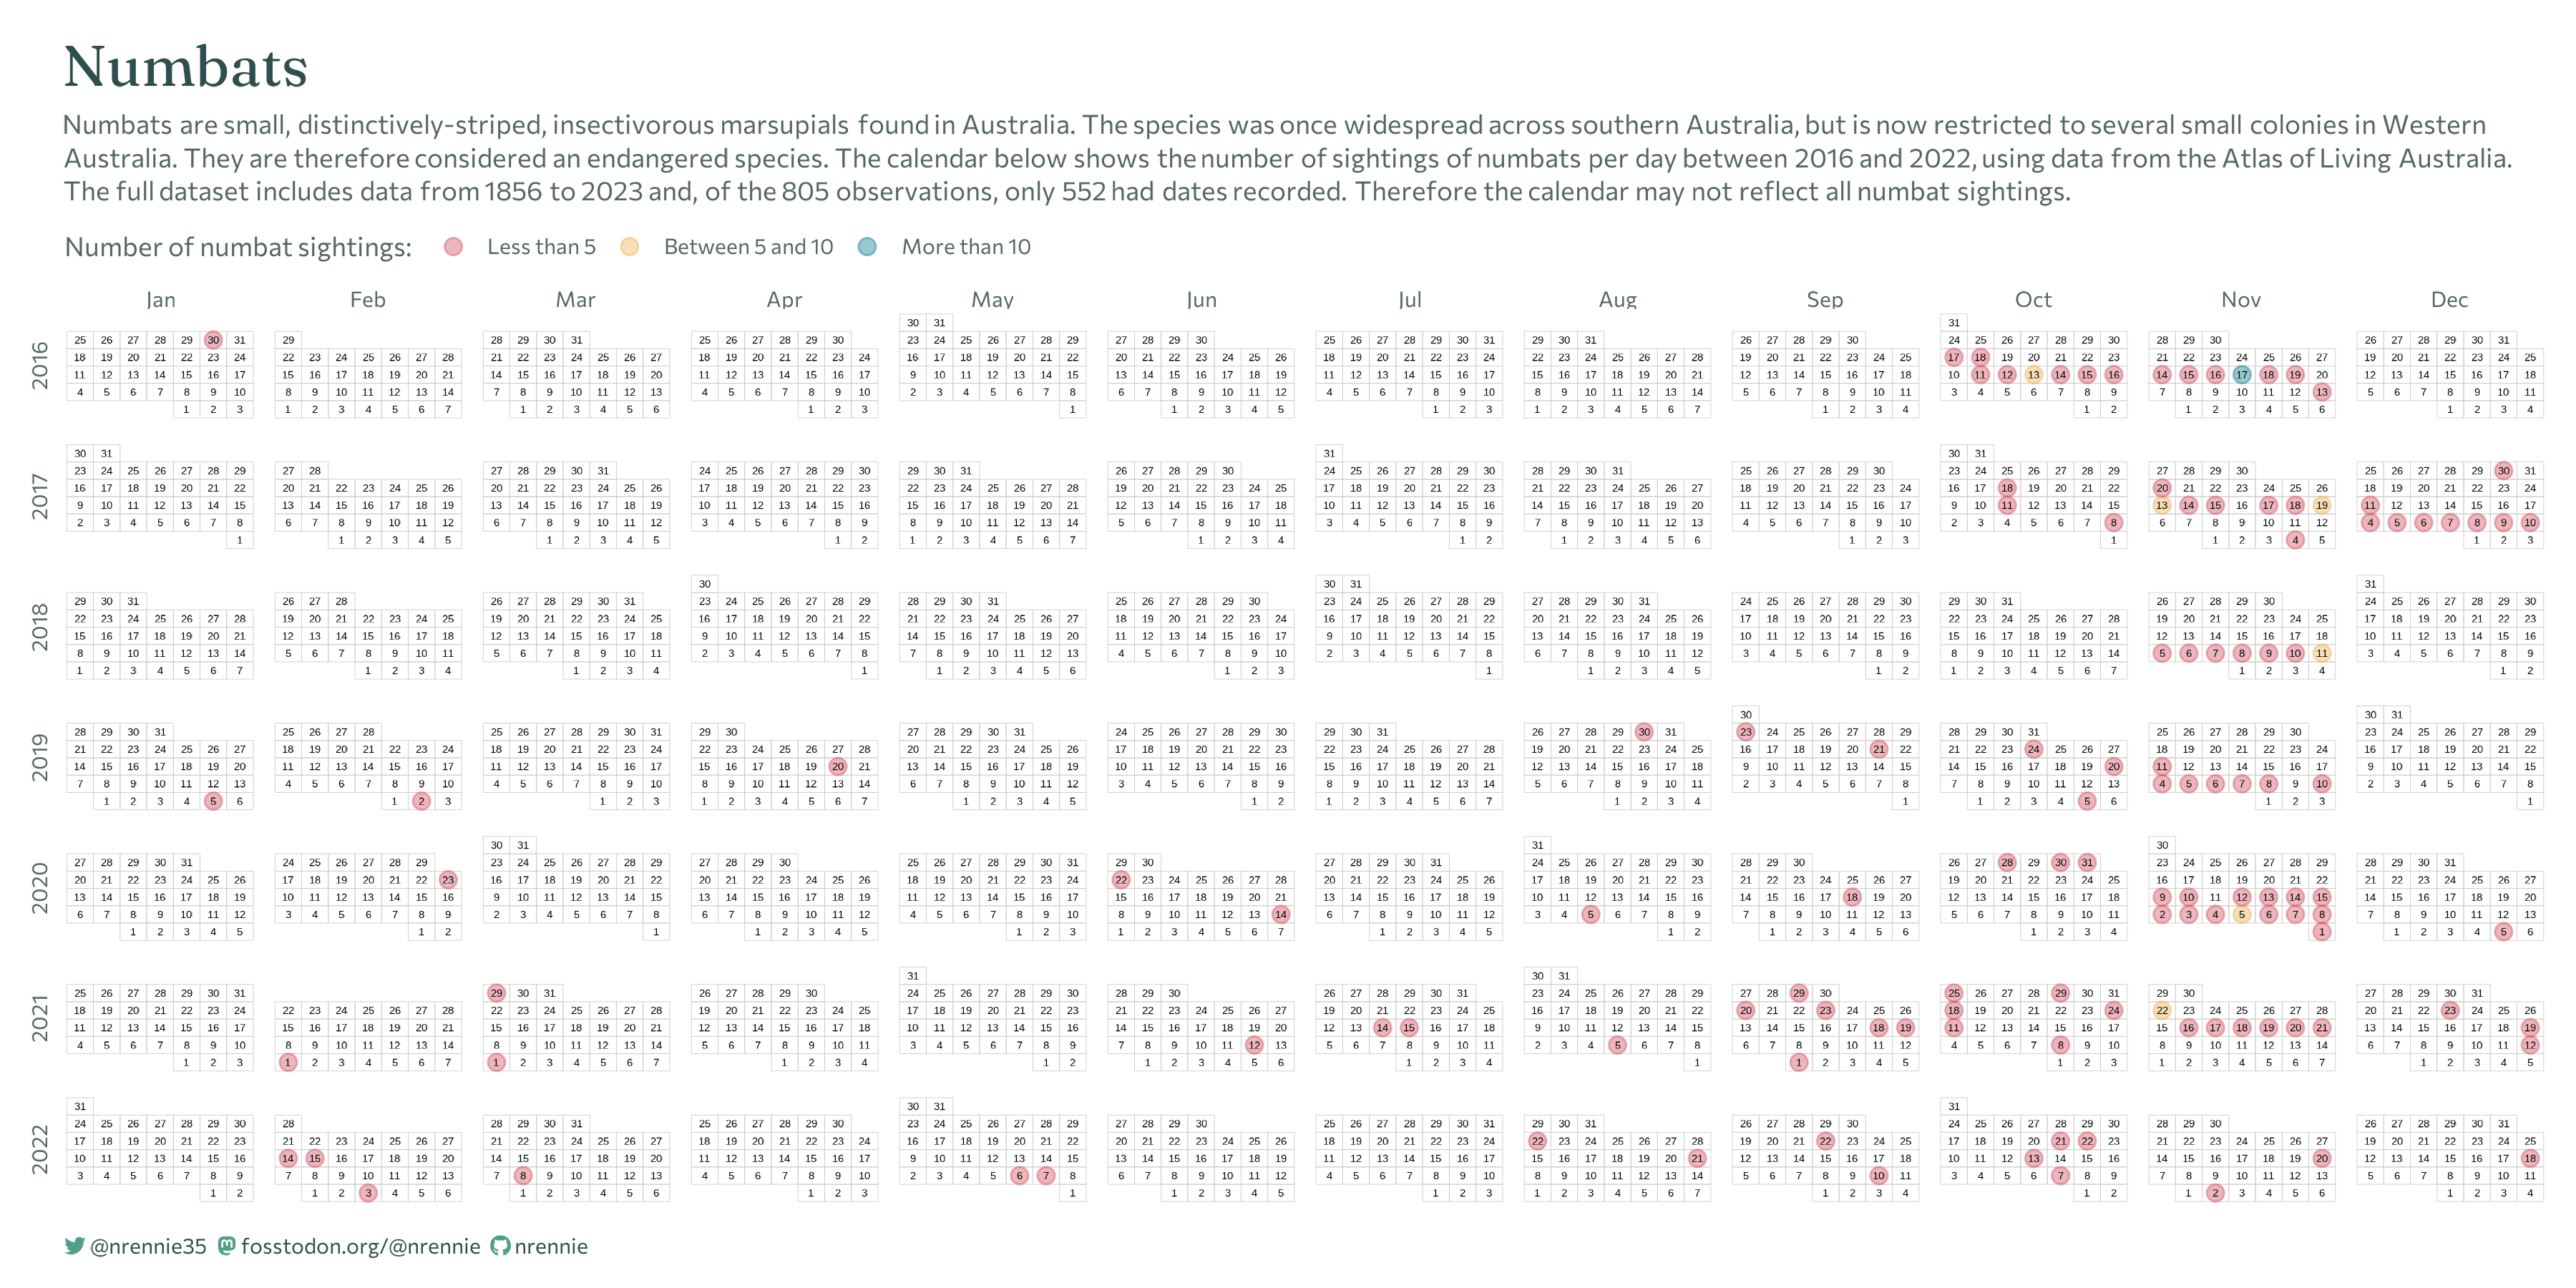

Reproduce this figure in R.
library(tidyverse)
library(lubridate)
library(showtext)
library(camcorder)
library(ggtext)
library(glue)
library(nrBrand)

# load data
numbats <- readr::read_csv('https://raw.githubusercontent.com/rfordatascience/tidytuesday/master/data/2023/2023-03-07/numbats.csv')

# data wrangling
calendar_data <- numbats |> 
  select(eventDate) |> 
  drop_na(eventDate) |> 
  mutate(eventDate = as_date(eventDate)) |> 
  filter(year(eventDate) >= 2016 & year(eventDate) <= 2022) |> 
  group_by(eventDate) |> 
  summarise(n = n()) |> 
  arrange(desc(n)) |> 
  mutate(n = cut(n, breaks = c(0, 5, 10, 15)))

# make calendar
all_dates <- tibble(
  date = seq(ymd("20160101"), ymd("20221231"), by = "1 day")
)
calendar_df <- all_dates %>%
  mutate(Year = year(date),
         Month = month(date, label = TRUE),
         Day = wday(date, label = TRUE, week_start = 1),
         mday = mday(date),
         Month_week = (5 + day(date) + 
                         wday(floor_date(date, 'month'), week_start = 1)) %/% 7) |> 
  left_join(calendar_data, by = c("date" = "eventDate"))

# start recording
gg_record(
  dir = file.path("2023", "2023-03-07", "recording"), # where to save the recording
  device = "png", # device to use to save images
  width = 12, # width of saved image
  height = 6, # height of saved image
  units = "in", # units for width and height
  dpi = 300 # dpi to use when saving image
)

# text
social <- "<span style='font-family:\"Font Awesome 6 Brands\";color:#519E8A;'>&#xf099;</span><span style='color:white;'>.</span><span style='font-family:Commissioner;color:#2F4F4F;'>@nrennie35</span><span style='color:white;'>..</span><span style='font-family:\"Font Awesome 6 Brands\";color:#519E8A;'>&#xf4f6;</span><span style='color:white;'>.</span><span style='font-family:Commissioner;color:#2F4F4F;'>fosstodon.org/@nrennie</span><span style='color:white;'>..</span><span style='font-family:\"Font Awesome 6 Brands\";color:#519E8A;'>&#xf09b;</span><span style='color:white;'>.</span><span style='font-family:Commissioner;color:#2F4F4F;'>nrennie</span><span style='color:white;'>..</span>"

st <- glue("Numbats are small, distinctively-striped, insectivorous marsupials found 
           in Australia. The species was once widespread across southern Australia, 
           but is now restricted to several small colonies in Western Australia. They 
           are therefore considered an endangered species. The calendar below shows the
           number of sightings of numbats per day between  2016 and 2022, using data from 
           the Atlas of Living Australia. The full dataset includes data from 1856 to 2023 
           and, of the 805 observations, only 552 had dates recorded. Therefore the calendar may 
           not reflect all numbat sightings.")

# plot
ggplot(data = calendar_df,
       mapping = aes(x = Day, y = Month_week)) +
  geom_tile(fill = "transparent", colour = "grey80") +
  geom_point(data = drop_na(calendar_df),
             mapping = aes(colour = n, fill = n),
             pch = 21,
             size = 2.4,
             alpha = 0.4) +
  geom_text(aes(label = mday)) +
  facet_grid(Year~Month, switch = "y") +
  scale_fill_manual(values = c("#D1495B", "#EDAE49", "#00798C"),
                    labels = c("Less than 5", "Between 5 and 10", "More than 10"),
                    name = "Number of numbat sightings: ") +
  scale_colour_manual(values = c("#D1495B", "#EDAE49", "#00798C"),
                      labels = c("Less than 5", "Between 5 and 10", "More than 10"),
                      name = "Number of numbat sightings: ") +
  labs(title = "Numbats",
       subtitle = st,
       caption = social) +
  theme_void() +
  theme(plot.background = element_rect(fill = "white", colour = "white"),
        panel.background = element_rect(fill = "white", colour = "white"),
        plot.margin = margin(10, 10, 10, 10),
        text = element_text(
            family = "Commissioner",
            colour = "#546666",
            size = 28
          ),
        plot.title = element_text(
            family = "Fraunces",
            size = 60,
            hjust = 0,
            colour = "#2F4F4F"
          ),
        plot.subtitle = element_textbox_simple(
          lineheight = 0.4,
          family = "Commissioner",
          colour = "#546666",
          margin = margin(t = 5, b = 5)
        ),
        plot.caption = element_textbox_simple(
          lineheight = 0.4,
          hjust = 0,
          margin = margin(t = 10),
          family = "Commissioner",
          colour = "#546666"
        ),
        strip.text.y = element_text(angle = 90,
                                    margin = margin(r = 5)),
        legend.text = element_text(hjust = 0),
        legend.spacing.x = unit(0.1, "cm"),
        legend.position = "top",
        legend.justification='left')

# save gif
gg_playback(
  name = file.path("2023", "2023-03-07", "20230307.gif"),
  first_image_duration = 4,
  last_image_duration = 20,
  image_resize = 800,
  frame_duration = .25,
  background = "white"
)
